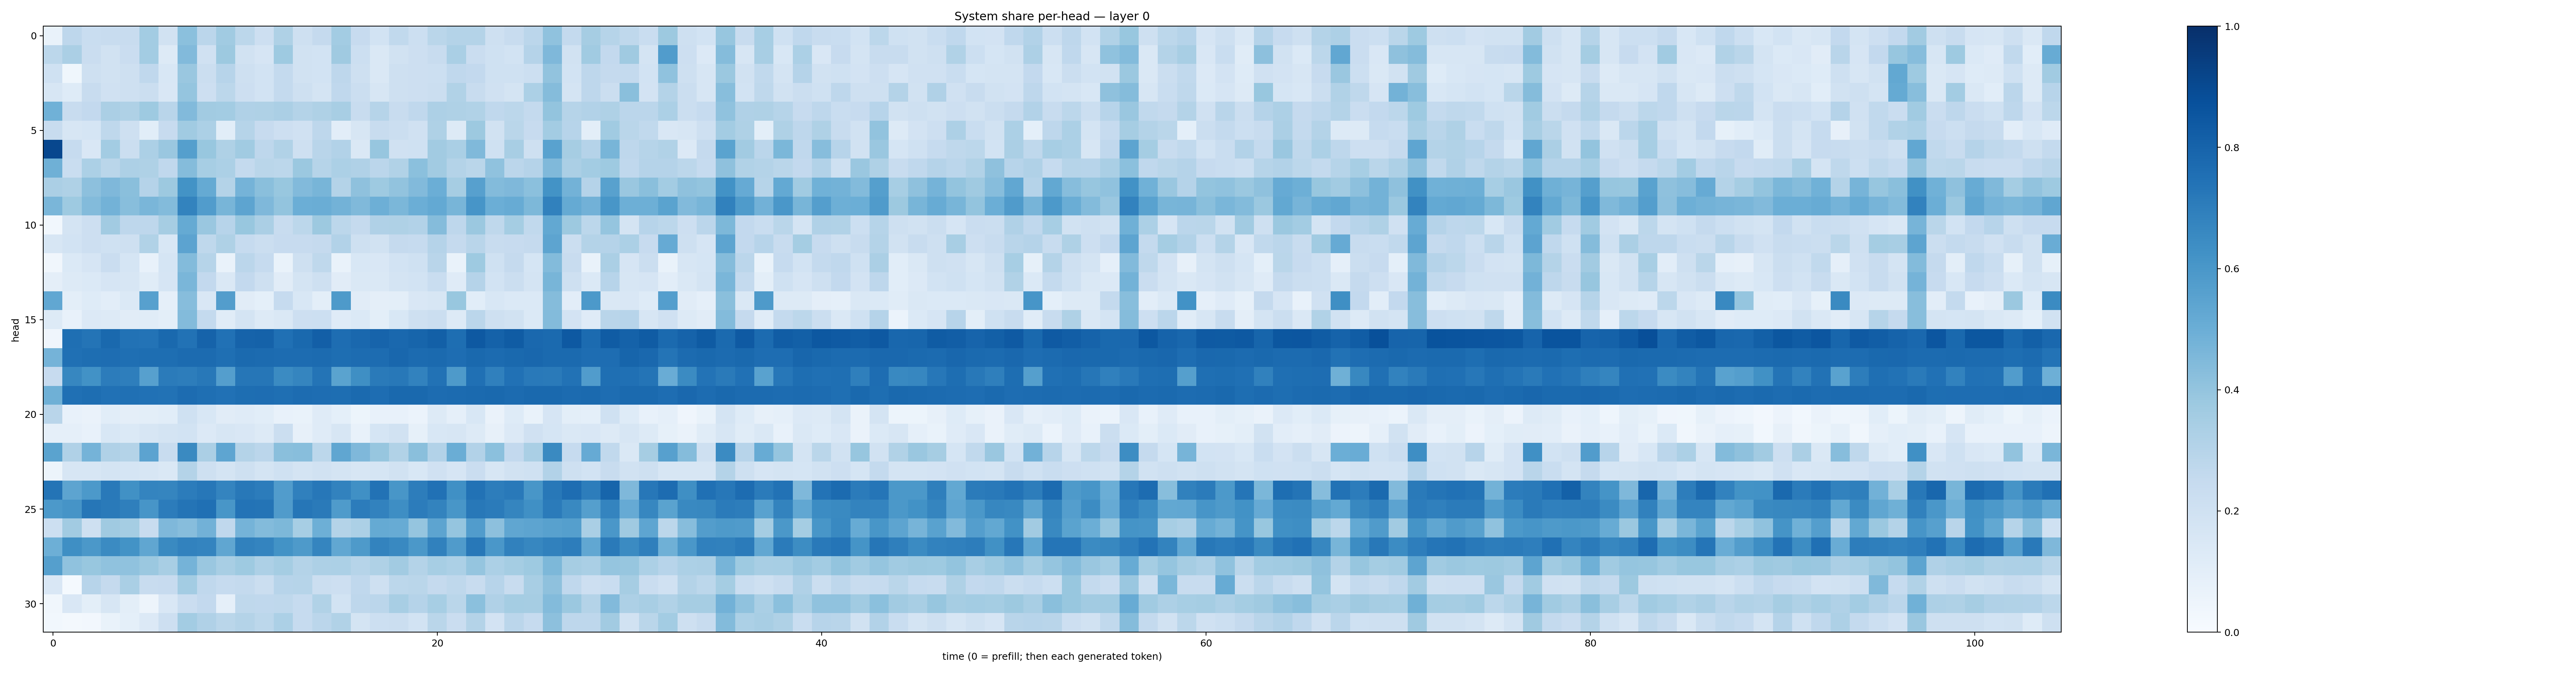

Source data for this figure (header and first rows):
0.06962486, 0.2734623, 0.233485, 0.24134615, 0.23626736, 0.35929552, 0.1938044, 0.42130286, 0.2818911, 0.36383364, 0.2798176, 0.21136989, 0.32344174, 0.21004802, 0.25386843, 0.35584778, 0.24531993, 0.18662834, 0.2655623, 0.216409, 0.28874972, 0.3066158, 0.3069947, 0.20930785
0.2775, 0.3346, 0.2288, 0.1903, 0.2274, 0.3562, 0.1257, 0.4428, 0.1965, 0.3783, 0.1917, 0.1651, 0.3712, 0.1953, 0.1848, 0.3691, 0.2154, 0.146, 0.1945, 0.2118, 0.2415, 0.3371, 0.2302, 0.1994
0.2012, 0.03697, 0.2062, 0.1896, 0.2095, 0.2673, 0.1559, 0.3856, 0.2256, 0.2945, 0.2062, 0.1837, 0.2571, 0.1951, 0.184, 0.2768, 0.2065, 0.1437, 0.2087, 0.2144, 0.2159, 0.2668, 0.2591, 0.2009
0.1625, 0.1221, 0.2372, 0.1979, 0.2056, 0.2239, 0.152, 0.3983, 0.213, 0.2812, 0.214, 0.1862, 0.2542, 0.2037, 0.1794, 0.2687, 0.226, 0.1615, 0.2091, 0.2122, 0.2229, 0.3146, 0.2351, 0.199
0.4877, 0.2348, 0.2613, 0.3353, 0.3242, 0.3731, 0.2921, 0.4438, 0.3603, 0.358, 0.317, 0.3222, 0.3329, 0.3083, 0.3224, 0.3427, 0.2409, 0.298, 0.2392, 0.2662, 0.3266, 0.3212, 0.3138, 0.2662
0.2415, 0.1596, 0.1689, 0.2704, 0.2056, 0.1092, 0.2458, 0.3646, 0.3312, 0.1084, 0.2973, 0.2432, 0.212, 0.1989, 0.2753, 0.1048, 0.1638, 0.2366, 0.2223, 0.196, 0.3227, 0.1308, 0.377, 0.1947
0.9082, 0.2479, 0.15, 0.3558, 0.2249, 0.3283, 0.3866, 0.5637, 0.3868, 0.3223, 0.3666, 0.2757, 0.3128, 0.2049, 0.292, 0.3116, 0.1424, 0.3931, 0.1986, 0.2015, 0.3626, 0.3382, 0.4479, 0.1999
0.4906, 0.2339, 0.3292, 0.2869, 0.3248, 0.3211, 0.2671, 0.4355, 0.3463, 0.3317, 0.2554, 0.2887, 0.2774, 0.3815, 0.2988, 0.332, 0.3179, 0.284, 0.3126, 0.4183, 0.3612, 0.3048, 0.2874, 0.4078
0.3344, 0.3209, 0.416, 0.4508, 0.4232, 0.3025, 0.3762, 0.6178, 0.5192, 0.3063, 0.4748, 0.4253, 0.3897, 0.4443, 0.4671, 0.3052, 0.4109, 0.372, 0.4051, 0.4452, 0.4988, 0.3482, 0.5592, 0.4399
0.4636, 0.373, 0.4387, 0.478, 0.4264, 0.4624, 0.4385, 0.6797, 0.5771, 0.4681, 0.5402, 0.4524, 0.3998, 0.4969, 0.5021, 0.4778, 0.4456, 0.4938, 0.4597, 0.4981, 0.5199, 0.4665, 0.6093, 0.499
0.02968, 0.174, 0.2142, 0.3604, 0.2738, 0.2756, 0.3488, 0.5165, 0.3853, 0.2936, 0.3905, 0.3322, 0.2411, 0.2777, 0.3784, 0.2801, 0.2516, 0.3198, 0.3207, 0.3091, 0.4356, 0.2741, 0.3816, 0.2717
0.1595, 0.1873, 0.2125, 0.2018, 0.2061, 0.3126, 0.1534, 0.5465, 0.2698, 0.3222, 0.2482, 0.2204, 0.2438, 0.2452, 0.2509, 0.312, 0.2108, 0.1892, 0.2503, 0.2467, 0.3033, 0.2514, 0.2908, 0.2387
0.03325, 0.1372, 0.1641, 0.2281, 0.1707, 0.07368, 0.171, 0.44, 0.2987, 0.06993, 0.2845, 0.247, 0.06722, 0.2041, 0.2727, 0.06862, 0.1549, 0.1506, 0.1844, 0.2023, 0.2916, 0.06692, 0.3724, 0.203
0.09757, 0.1301, 0.1397, 0.1654, 0.1638, 0.1155, 0.165, 0.4615, 0.2604, 0.1419, 0.2599, 0.2094, 0.111, 0.177, 0.205, 0.1094, 0.1432, 0.1432, 0.1767, 0.1853, 0.2336, 0.1184, 0.3028, 0.1857
0.531, 0.09943, 0.1227, 0.1046, 0.1404, 0.5594, 0.08654, 0.4333, 0.1506, 0.5737, 0.112, 0.09199, 0.2476, 0.1545, 0.0978, 0.5863, 0.1107, 0.09672, 0.09945, 0.152, 0.1607, 0.3884, 0.106, 0.1542
0.1319, 0.07804, 0.1336, 0.1307, 0.1121, 0.1151, 0.09969, 0.4409, 0.2561, 0.1169, 0.1774, 0.1312, 0.1454, 0.2118, 0.2151, 0.118, 0.1369, 0.1012, 0.1527, 0.2098, 0.2195, 0.1291, 0.2821, 0.2094
0.04111, 0.7567, 0.7352, 0.7809, 0.7425, 0.7398, 0.7784, 0.7445, 0.8011, 0.7468, 0.8039, 0.8057, 0.7514, 0.7793, 0.8166, 0.7627, 0.7822, 0.7997, 0.7835, 0.7933, 0.8139, 0.7617, 0.8411, 0.8063
0.4742, 0.7526, 0.761, 0.7624, 0.7561, 0.7589, 0.7612, 0.7725, 0.771, 0.7563, 0.7769, 0.773, 0.7658, 0.7685, 0.7726, 0.7581, 0.7689, 0.7661, 0.7859, 0.7716, 0.7756, 0.7635, 0.7796, 0.77
0.2422, 0.6673, 0.622, 0.7032, 0.6965, 0.5615, 0.7096, 0.7005, 0.7215, 0.57, 0.7301, 0.7277, 0.6508, 0.671, 0.736, 0.547, 0.6365, 0.7119, 0.7224, 0.6828, 0.743, 0.589, 0.7526, 0.6908
0.4921, 0.7528, 0.7583, 0.7479, 0.7506, 0.7487, 0.7425, 0.7677, 0.7568, 0.7495, 0.7605, 0.7645, 0.7562, 0.769, 0.7636, 0.7583, 0.7751, 0.7652, 0.7778, 0.778, 0.7675, 0.7704, 0.7751, 0.7786
0.2903, 0.0758, 0.0632, 0.1061, 0.0972, 0.09914, 0.1067, 0.2024, 0.1526, 0.1131, 0.1192, 0.1078, 0.07657, 0.06832, 0.1194, 0.09327, 0.05206, 0.07769, 0.07285, 0.05964, 0.1323, 0.08597, 0.1534, 0.06337
0.0885, 0.08954, 0.0738, 0.1529, 0.1394, 0.1595, 0.174, 0.1836, 0.1337, 0.1565, 0.1509, 0.13, 0.2204, 0.07917, 0.1183, 0.1603, 0.07771, 0.1682, 0.1952, 0.08295, 0.1544, 0.1581, 0.1295, 0.07837
0.5503, 0.32, 0.4727, 0.3165, 0.3059, 0.543, 0.2352, 0.6529, 0.3323, 0.5383, 0.3061, 0.2839, 0.4238, 0.4265, 0.2802, 0.5331, 0.4512, 0.3911, 0.3142, 0.4241, 0.3096, 0.5026, 0.3092, 0.4202
0.05184, 0.1565, 0.1592, 0.1789, 0.1706, 0.1628, 0.1483, 0.3057, 0.2073, 0.1784, 0.2035, 0.1789, 0.2024, 0.1757, 0.1892, 0.1739, 0.1636, 0.17, 0.1916, 0.1536, 0.1961, 0.1677, 0.2286, 0.1584
0.7367, 0.5421, 0.5906, 0.7173, 0.6261, 0.6727, 0.6712, 0.7032, 0.7259, 0.6741, 0.721, 0.7037, 0.5766, 0.689, 0.7262, 0.6812, 0.6295, 0.7429, 0.6051, 0.7002, 0.7482, 0.6323, 0.7455, 0.703
0.5922, 0.6106, 0.729, 0.7125, 0.6935, 0.6061, 0.7066, 0.7372, 0.7535, 0.6019, 0.7388, 0.7355, 0.5796, 0.7281, 0.7125, 0.5829, 0.7057, 0.6802, 0.6404, 0.7061, 0.676, 0.6029, 0.7196, 0.7085
0.2159, 0.3594, 0.2099, 0.3701, 0.3538, 0.2373, 0.4496, 0.431, 0.4841, 0.268, 0.4743, 0.4413, 0.4545, 0.3471, 0.4956, 0.3061, 0.3289, 0.5187, 0.5114, 0.3951, 0.542, 0.3954, 0.5759, 0.4158
0.495, 0.6341, 0.5973, 0.6514, 0.6182, 0.5332, 0.6538, 0.6829, 0.6753, 0.533, 0.6842, 0.6728, 0.6203, 0.5886, 0.6697, 0.5286, 0.5882, 0.6768, 0.66, 0.5972, 0.6846, 0.5797, 0.7212, 0.5985
0.5658, 0.4089, 0.3887, 0.4084, 0.4082, 0.3798, 0.3408, 0.4738, 0.3838, 0.3424, 0.3737, 0.3262, 0.3524, 0.3075, 0.3269, 0.3307, 0.3, 0.323, 0.3607, 0.3063, 0.3453, 0.3314, 0.3959, 0.3312
0.1496, 0.01175, 0.2931, 0.2522, 0.3383, 0.2392, 0.2447, 0.3558, 0.266, 0.2475, 0.2563, 0.2214, 0.2962, 0.3004, 0.2249, 0.2127, 0.2665, 0.2035, 0.2809, 0.2885, 0.2528, 0.2699, 0.2366, 0.2956
0.0319, 0.1504, 0.09842, 0.1582, 0.1004, 0.04992, 0.1513, 0.2283, 0.2578, 0.08866, 0.272, 0.2683, 0.2733, 0.2482, 0.3126, 0.1865, 0.2736, 0.2826, 0.3402, 0.302, 0.3463, 0.288, 0.4182, 0.3174
0.0304, 0.01619, 0.02629, 0.06776, 0.09302, 0.1359, 0.2121, 0.3585, 0.3195, 0.2852, 0.3068, 0.2782, 0.3319, 0.2462, 0.2814, 0.316, 0.1768, 0.2166, 0.2235, 0.1868, 0.2875, 0.2275, 0.3051, 0.1829
